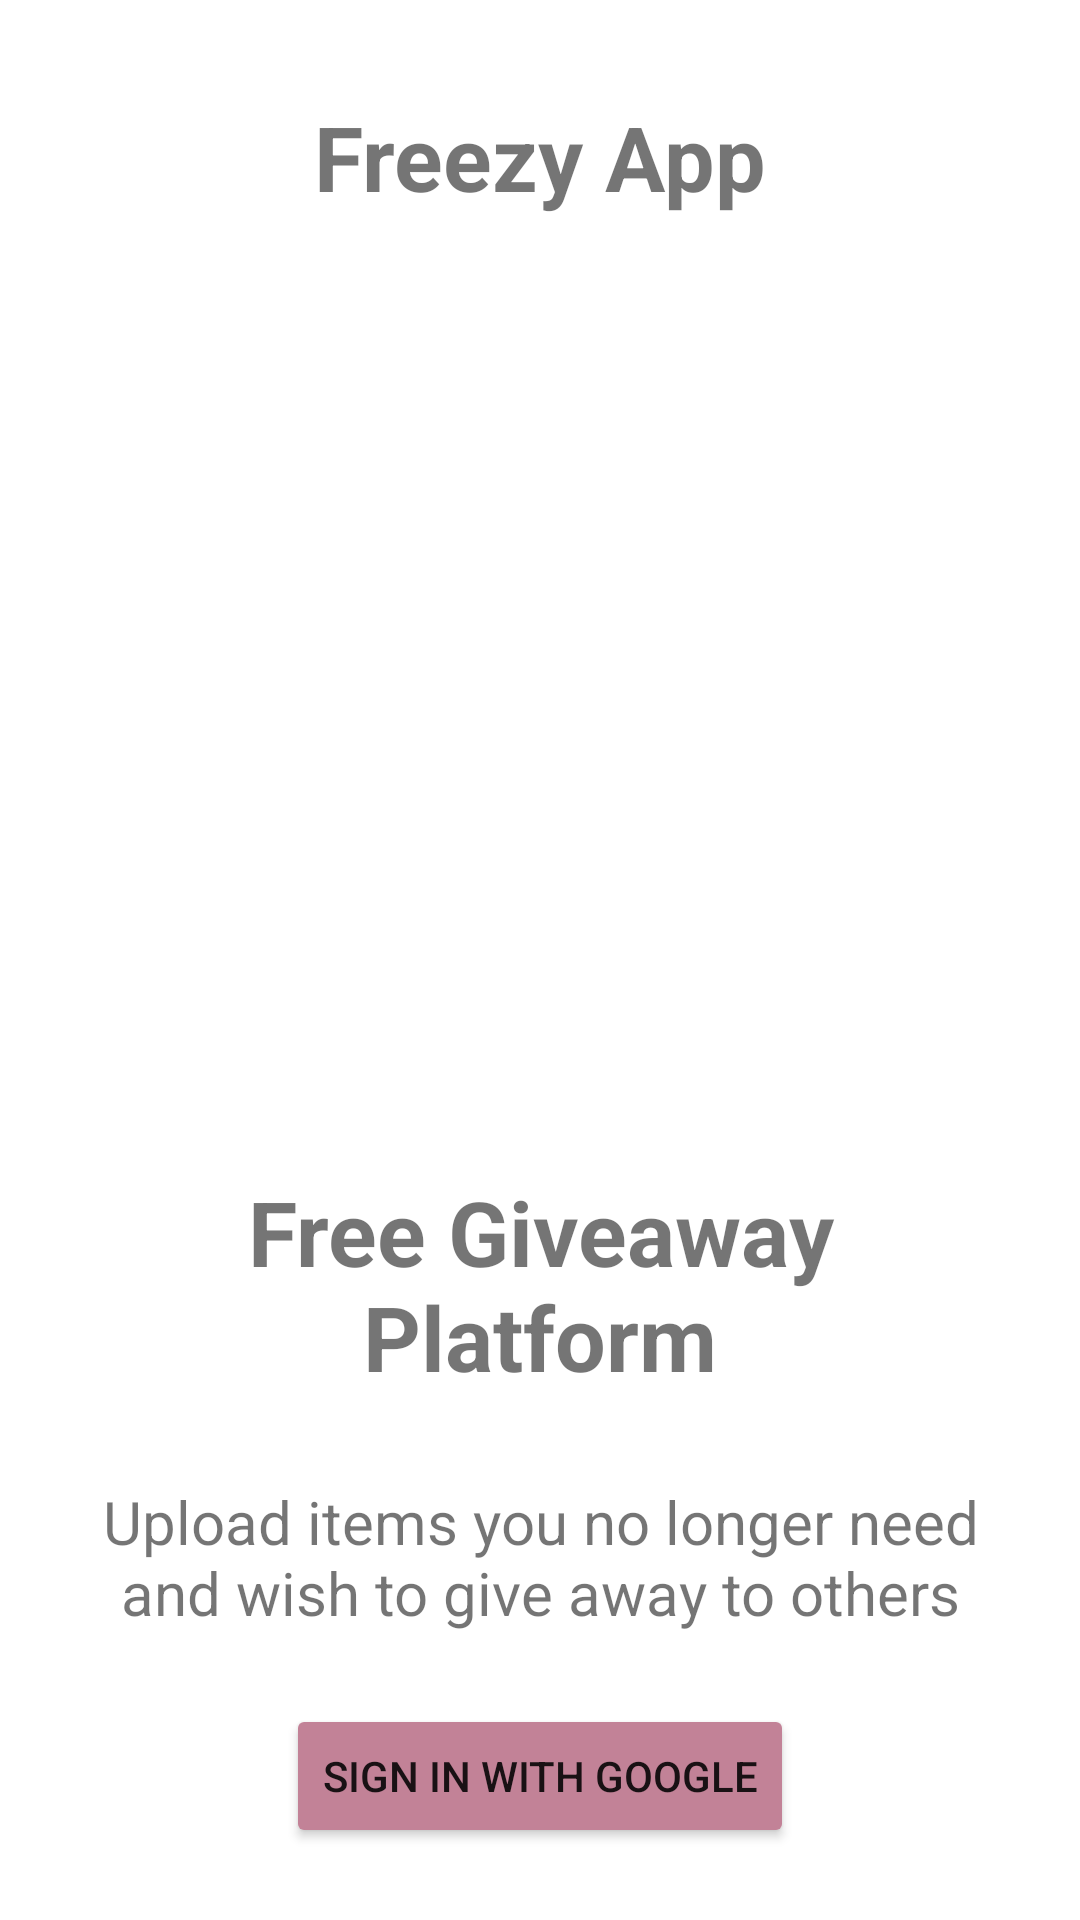

Layout XML and referenced resources for this Android screen:
<!-- AndroidManifest.xml: application theme Theme.FreezyApp -->
<!-- res/layout/activity_main.xml -->
<?xml version="1.0" encoding="utf-8"?>
<androidx.constraintlayout.widget.ConstraintLayout xmlns:android="http://schemas.android.com/apk/res/android"
    xmlns:app="http://schemas.android.com/apk/res-auto"
    xmlns:tools="http://schemas.android.com/tools"
    android:layout_width="match_parent"
    android:layout_height="match_parent"
    tools:context=".MainActivity">

    <ImageView
        android:id="@+id/imageView"
        android:layout_width="242dp"
        android:layout_height="290dp"
        android:layout_marginTop="12dp"
        app:layout_constraintEnd_toEndOf="parent"
        app:layout_constraintStart_toStartOf="parent"
        app:layout_constraintTop_toBottomOf="@+id/textView"
        app:srcCompat="@drawable/firstimg" />


    <TextView
        android:id="@+id/textView"
        android:layout_width="wrap_content"
        android:layout_height="wrap_content"
        android:layout_marginTop="32dp"
        android:text="Freezy App"
        android:textSize="30sp"
        android:textStyle="bold"
        app:layout_constraintEnd_toEndOf="parent"
        app:layout_constraintStart_toStartOf="parent"
        app:layout_constraintTop_toTopOf="parent" />

    <TextView
        android:id="@+id/textView2"
        android:layout_width="0dp"
        android:layout_height="wrap_content"
        android:layout_marginHorizontal="24dp"
        android:layout_marginTop="16dp"
        android:text="Free Giveaway Platform"
        android:textAlignment="center"
        android:textSize="30sp"
        android:textStyle="bold"
        app:layout_constraintEnd_toEndOf="parent"
        app:layout_constraintStart_toStartOf="parent"
        app:layout_constraintTop_toBottomOf="@+id/imageView" />

    <TextView
        android:id="@+id/textView3"
        android:layout_width="0dp"
        android:layout_height="wrap_content"
        android:layout_marginHorizontal="24dp"
        android:layout_marginTop="28dp"
        android:text="Upload items you no longer need and wish to give away to others"
        android:textAlignment="center"
        android:textSize="20sp"
        app:layout_constraintBottom_toTopOf="@+id/containedButton"
        app:layout_constraintEnd_toEndOf="parent"
        app:layout_constraintStart_toStartOf="parent"
        app:layout_constraintTop_toBottomOf="@+id/textView2"
        app:layout_constraintVertical_bias="0.0" />

    <Button
        android:id="@+id/containedButton"
        android:layout_width="wrap_content"
        android:layout_height="wrap_content"
        android:layout_marginBottom="24dp"

        android:backgroundTint="#C28297"
        android:onClick="signIn"
        android:text="Sign in With Google"
        app:layout_constraintBottom_toBottomOf="parent"
        app:layout_constraintEnd_toEndOf="parent"
        app:layout_constraintStart_toStartOf="parent" />

</androidx.constraintlayout.widget.ConstraintLayout>
<!-- resources referenced by this layout -->
<resources>
  <style name="Theme.FreezyApp" parent="Theme.MaterialComponents.DayNight.DarkActionBar">
          
          <item name="colorPrimary">@color/purple_500</item>
          <item name="colorPrimaryVariant">@color/purple_700</item>
          <item name="colorOnPrimary">@color/white</item>
          
          <item name="colorSecondary">@color/teal_200</item>
          <item name="colorSecondaryVariant">@color/teal_700</item>
          <item name="colorOnSecondary">@color/black</item>
          
          <item name="android:statusBarColor" tools:targetApi="l">#fff</item>
          
          <item name="windowActionBar">false</item>
          <item name="windowNoTitle">true</item>
          <item name="android:windowLightStatusBar">true</item>
      </style>
  <!-- not gathered from this repository: default colours our renderer supplied (Android Studio template values) -->
  <color name="purple_500">#FF6200EE</color>
  <color name="purple_700">#FF3700B3</color>
  <color name="teal_200">#FF03DAC5</color>
  <color name="teal_700">#FF018786</color>
  <color name="black">#FF000000</color>
  <color name="white">#FFFFFFFF</color>
</resources>
